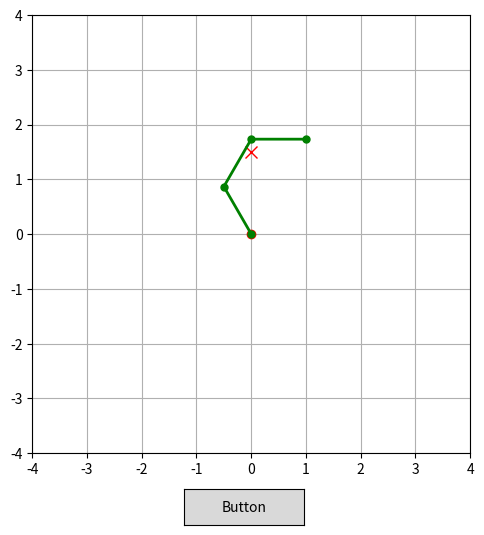

The script that saved this image:
import numpy as np
import matplotlib.pyplot as plt
from matplotlib.animation import FuncAnimation
from matplotlib.widgets import Button
import math as ma

l_1 = 1
l_2 = 1
l_3 = 1

fixed = np.array([0.0, 0.0])

a = 0.1
l_a = 0.05


def plotAngle(angles):

    t1, t2, t3 = angles

    x1 = l_1 * ma.cos(t1)
    y1 = l_1 * ma.sin(t1)

    x2 = x1 + l_2 * ma.cos(t1 + t2)
    y2 = y1 + l_2 * ma.sin(t1 + t2)

    x3 = x2 + l_3 * ma.cos(t1 + t2 + t3)
    y3 = y2 + l_3 * ma.sin(t1 + t2 + t3)

    return x1, y1, x2, y2, x3, y3


def main():

    jointAngles = np.array([(2*ma.pi)/3, -ma.pi/3, -ma.pi/3], dtype=float)
    target = np.array([0.0, 1.5], dtype=float)

    fig, ax = plt.subplots(figsize=(6, 6))
    fig.subplots_adjust(bottom=0.15)

    ax.set_xlim(-4, 4)
    ax.set_ylim(-4, 4)
    ax.set_aspect('equal')
    ax.grid(True)

    ax.plot(fixed[0], fixed[1], 'ro')
    target_plot, = ax.plot(target[0], target[1], 'rx', markersize=8)
    arm, = ax.plot([], [], 'o-', color='green', markersize=5, linewidth=2)

    x1, y1, x2, y2, x3, y3 = plotAngle(jointAngles)
    arm.set_data([0, x1, x2, x3], [0, y1, y2, y3])

    keys = set()
    step = 0.05

    def key_press(event):
        if event.key is not None:
            keys.add(event.key.lower())
    def key_release(event):
        if event.key is not None:
            keys.discard(event.key.lower())
    fig.canvas.mpl_connect("key_press_event", key_press)
    fig.canvas.mpl_connect("key_release_event", key_release)
    def update(frame):

        nonlocal jointAngles, target

        if 'i' in keys:
            target[1] += step
        if 'k' in keys:
            target[1] -= step
        if 'j' in keys:
            target[0] -= step
        if 'l' in keys:
            target[0] += step

        target_plot.set_data([target[0]], [target[1]])

        x1, y1, x2, y2, x3, y3 = plotAngle(jointAngles)
        err = np.array([
            target[0] - x3,
            target[1] - y3
        ])
        t1, t2, t3 = jointAngles
        j = np.array([
            [
                -(l_1 * ma.sin(t1)) - (l_2 * ma.sin(t1 + t2)) - (l_3 * ma.sin(t1 + t2 + t3)),
                -(l_2 * ma.sin(t1 + t2)) - (l_3 * ma.sin(t1 + t2 + t3)),
                -(l_3 * ma.sin(t1 + t2 + t3))
            ],
            [
                (l_1 * ma.cos(t1)) + (l_2 * ma.cos(t1 + t2)) + (l_3 * ma.cos(t1 + t2 + t3)),
                (l_2 * ma.cos(t1 + t2)) + (l_3 * ma.cos(t1 + t2 + t3)),
                (l_3 * ma.cos(t1 + t2 + t3))
            ]
        ])
        jointAngles += (j.T @ np.linalg.inv(j @ j.T + (l_a ** 2) * np.identity(2))) @ (a * err)
        x1, y1, x2, y2, x3, y3 = plotAngle(jointAngles)
        arm.set_data([0, x1, x2, x3],[0, y1, y2, y3])
        ax.set_title(f"step: {frame}   err: {np.linalg.norm(err):.4f}")

        return arm, target_plot

    ani = None
    def start(event):
        nonlocal ani
        if ani is not None:
            return
        button.label.set_text("Running")

        ani = FuncAnimation(
            fig,
            update,
            frames=2000,
            interval=40,
            repeat=False
        )
        fig.canvas.draw_idle()

    button_ax = fig.add_axes([0.4, 0.03, 0.2, 0.06])
    button = Button(button_ax, "Button")
    button.on_clicked(start)

    plt.show()


if __name__ == "__main__":
    main()
